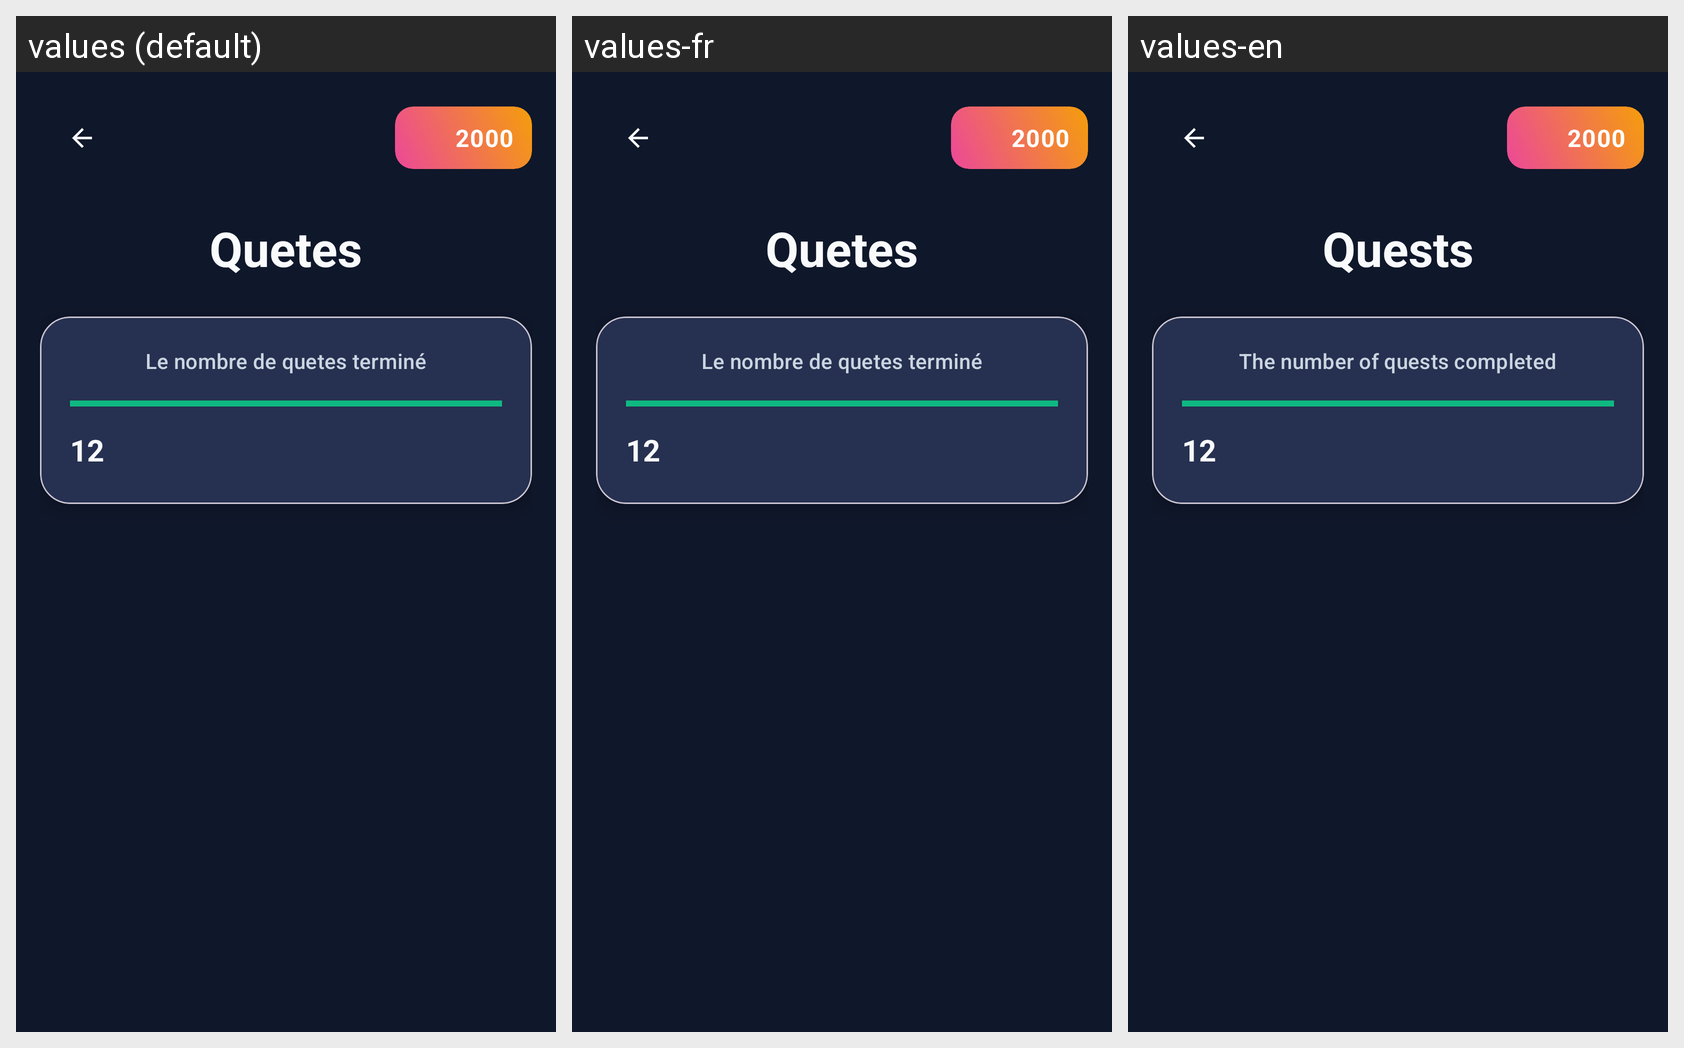

Here is an Android app screen in its default locale and in the app's own translations. Write out the translated-string differences for the strings that appear on this screen.
Android screen res/layout/activity_quest_main.xml rendered under 3 locales, left to right: values (default), values-fr, values-en. Device: Nexus 5 (rendered at 1080×1920; each locale shown at half size, 540×960, under a caption strip naming it); theme Theme.SportBrains.
Strings drawn on this screen, with the default value and each locale's value (text and hints the layout hard-codes, and strings that could not be matched under every locale, appear in the picture but are not listed):

questTitre
  values: Quetes
  values-fr: Quetes
  values-en: Quests

nombreQuetTerminer
  values: Le nombre de quetes terminé
  values-fr: Le nombre de quetes terminé
  values-en: The number of quests completed
